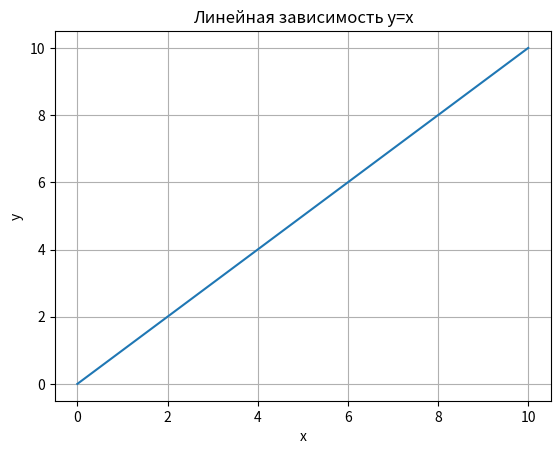

This chart was generated by the following Python code:
import matplotlib.pyplot as plt
import numpy as np
#plt.plot([1, 2, 3, 4, 5], [1, 2, 3, 4, 5])

x = np.linspace(0, 10, 50)
y = x

plt.title("Линейная зависимость y=x")
plt.xlabel("x")
plt.ylabel("y")
plt.grid()
plt.plot(x,y)
plt.show()